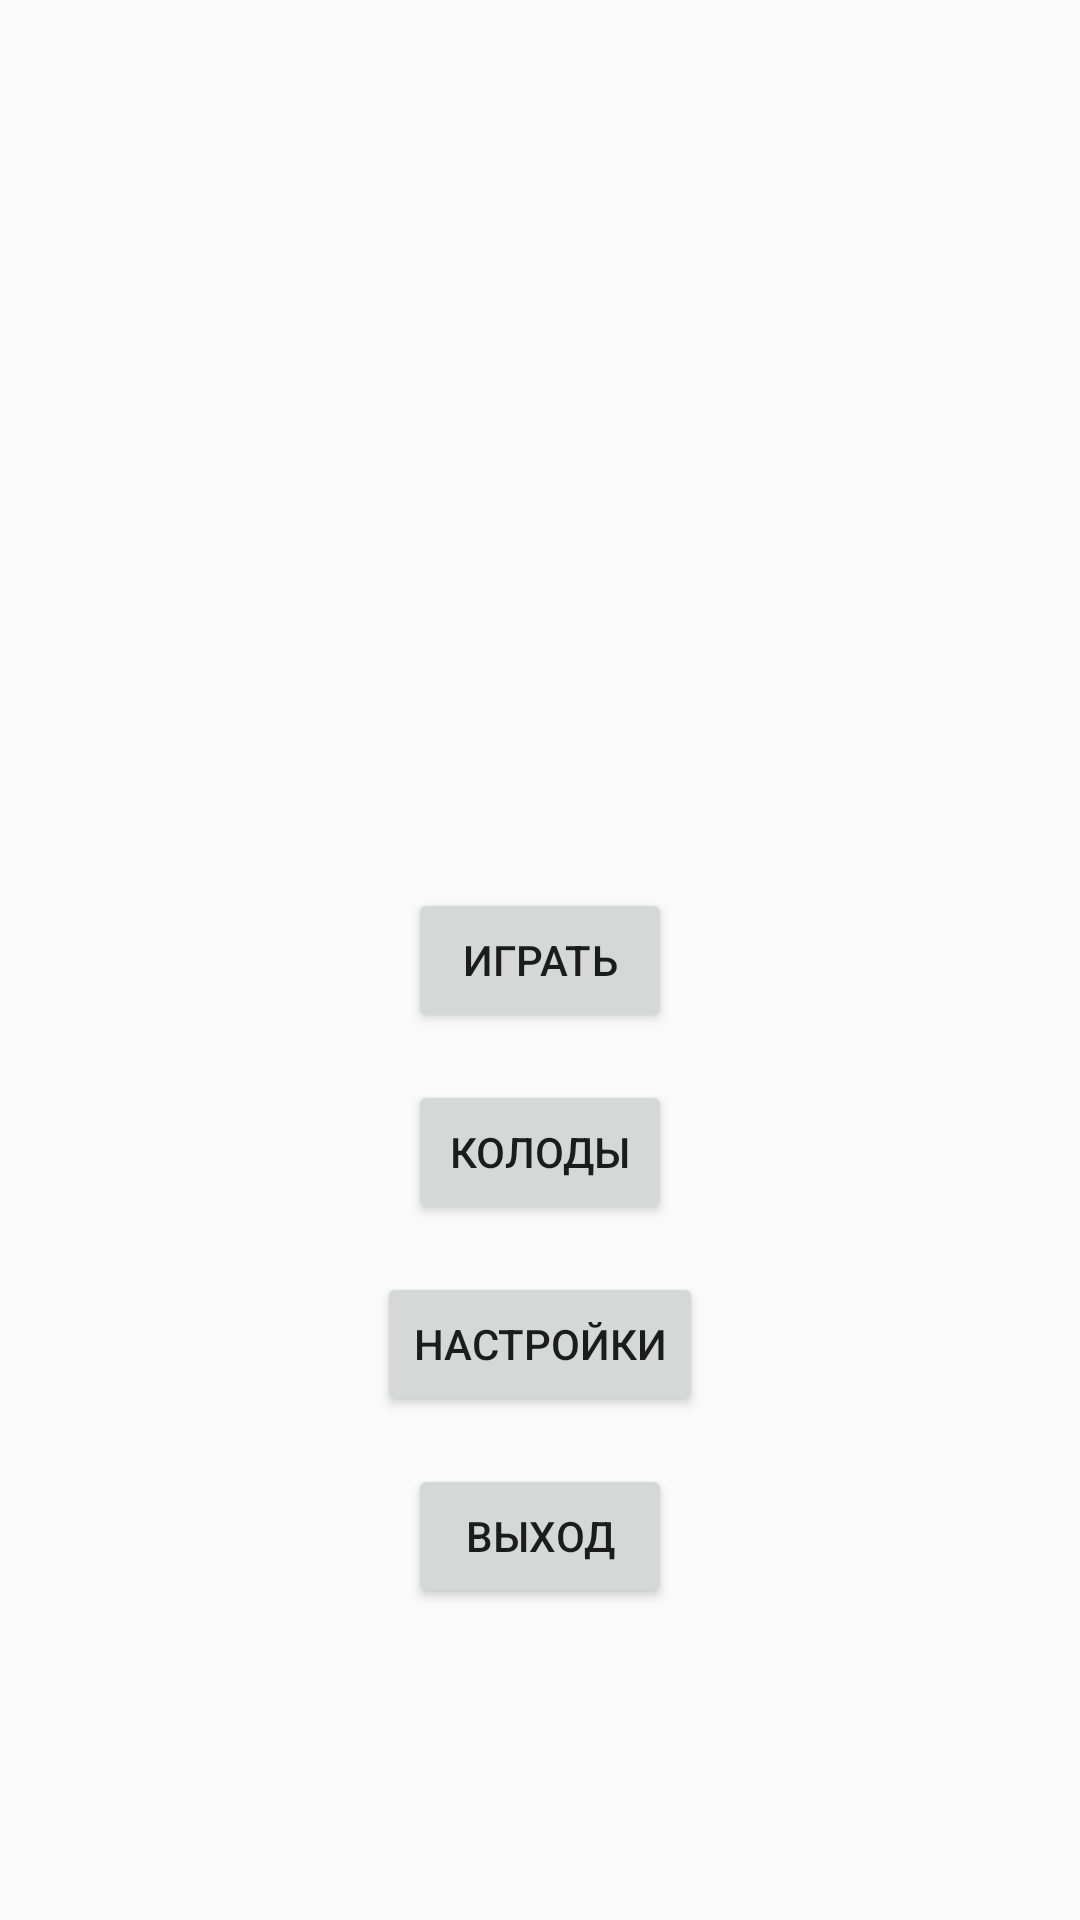

Layout XML and referenced resources for this Android screen:
<!-- AndroidManifest.xml: activity theme Theme.AppCompat.Light -->
<!-- res/layout/activity_menu.xml -->
<?xml version="1.0" encoding="utf-8"?>
<RelativeLayout xmlns:android="http://schemas.android.com/apk/res/android"
    android:layout_width="match_parent"
    android:layout_height="match_parent"
    android:background="@drawable/menu_background">

    <Button
        android:id="@+id/play_button"
        android:layout_width="wrap_content"
        android:layout_height="wrap_content"
        android:text="Играть"
        android:layout_centerInParent="true"/>

    <Button
        android:id="@+id/decks_button"
        android:layout_width="wrap_content"
        android:layout_height="wrap_content"
        android:text="Колоды"
        android:layout_below="@id/play_button"
        android:layout_marginTop="16dp"
        android:layout_centerHorizontal="true"/>

    <Button
        android:id="@+id/settings_button"
        android:layout_width="wrap_content"
        android:layout_height="wrap_content"
        android:text="Настройки"
        android:layout_below="@id/decks_button"
        android:layout_marginTop="16dp"
        android:layout_centerHorizontal="true"/>
    <Button
        android:id="@+id/exit_game_button"
        android:layout_width="wrap_content"
        android:layout_height="wrap_content"
        android:text="Выход"
        android:layout_below="@id/settings_button"
        android:layout_marginTop="16dp"
        android:layout_centerHorizontal="true"/>
</RelativeLayout>
<!-- resources referenced by this layout -->
<resources>

</resources>
